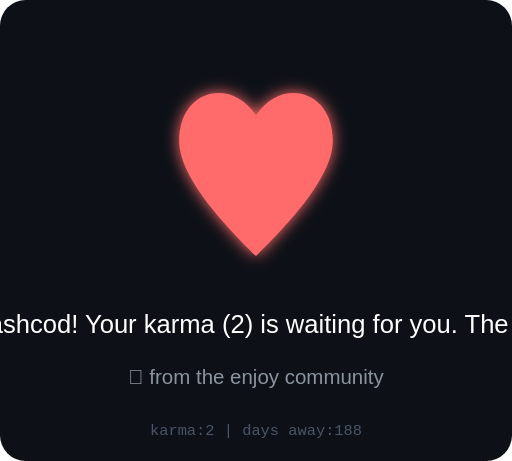
t = 0.00 s
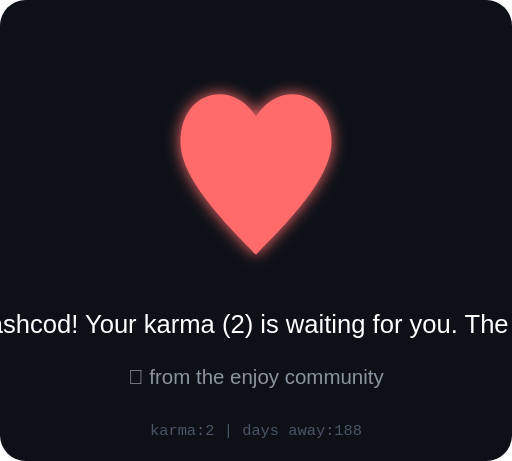
t = 0.13 s
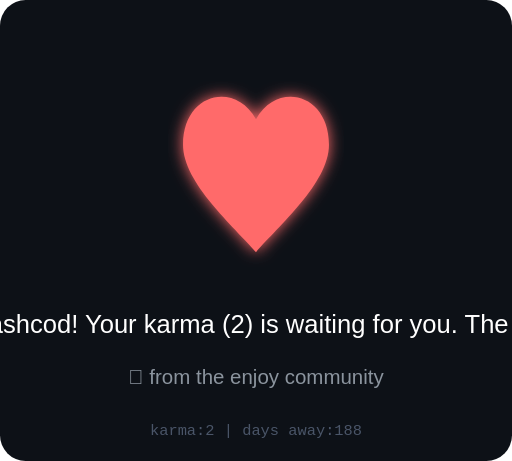
t = 0.38 s
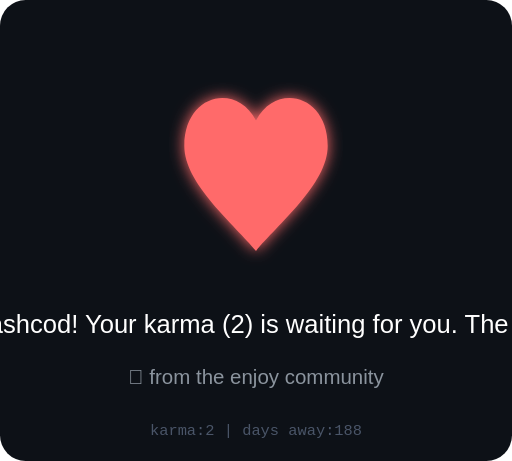
t = 0.50 s
t = 0.63 s: frame unchanged from t = 0.38 s, image omitted
t = 0.88 s: frame unchanged from t = 0.13 s, image omitted

The animated SVG that drew these frames (rendered in a browser with its animation timeline set to each time). Animation: 1 SMIL element (animate=1); one cycle of 1.00 s, repeats indefinitely.

<svg xmlns="http://www.w3.org/2000/svg" viewBox="0 0 200 180" width="200" height="180">
  <defs>
    <filter id="heartGlow">
      <feGaussianBlur stdDeviation="3" result="blur"/>
      <feMerge><feMergeNode in="blur"/><feMergeNode in="SourceGraphic"/></feMerge>
    </filter>
  </defs>
  <rect width="200" height="180" fill="#0d1117" rx="10"/>
  
  <!-- Animated heart -->
  <g transform="translate(100, 70)" filter="url(#heartGlow)">
    <path d="M0,30 C-10,20 -30,0 -30,-15 C-30,-35 -10,-40 0,-25 C10,-40 30,-35 30,-15 C30,0 10,20 0,30Z" 
          fill="#ff6b6b">
      <animate attributeName="d" dur="1s" repeatCount="indefinite"
        values="M0,30 C-10,20 -30,0 -30,-15 C-30,-35 -10,-40 0,-25 C10,-40 30,-35 30,-15 C30,0 10,20 0,30Z;
                M0,28 C-8,18 -28,2 -28,-13 C-28,-33 -8,-38 0,-23 C8,-38 28,-33 28,-13 C28,2 8,18 0,28Z;
                M0,30 C-10,20 -30,0 -30,-15 C-30,-35 -10,-40 0,-25 C10,-40 30,-35 30,-15 C30,0 10,20 0,30Z"/>
    </path>
  </g>
  
  <!-- Message -->
  <text x="100" y="130" text-anchor="middle" font-family="Arial" font-size="10" fill="#fff">
    We miss you, prashcod! Your karma (2) is waiting for you. The void remembers.
  </text>
  <text x="100" y="150" text-anchor="middle" font-family="Arial" font-size="8" fill="#8b949e">
    💜 from the enjoy community
  </text>
  <text x="100" y="170" text-anchor="middle" font-family="monospace" font-size="6" fill="#4a5568">
    karma:2 | days away:188
  </text>
</svg>
